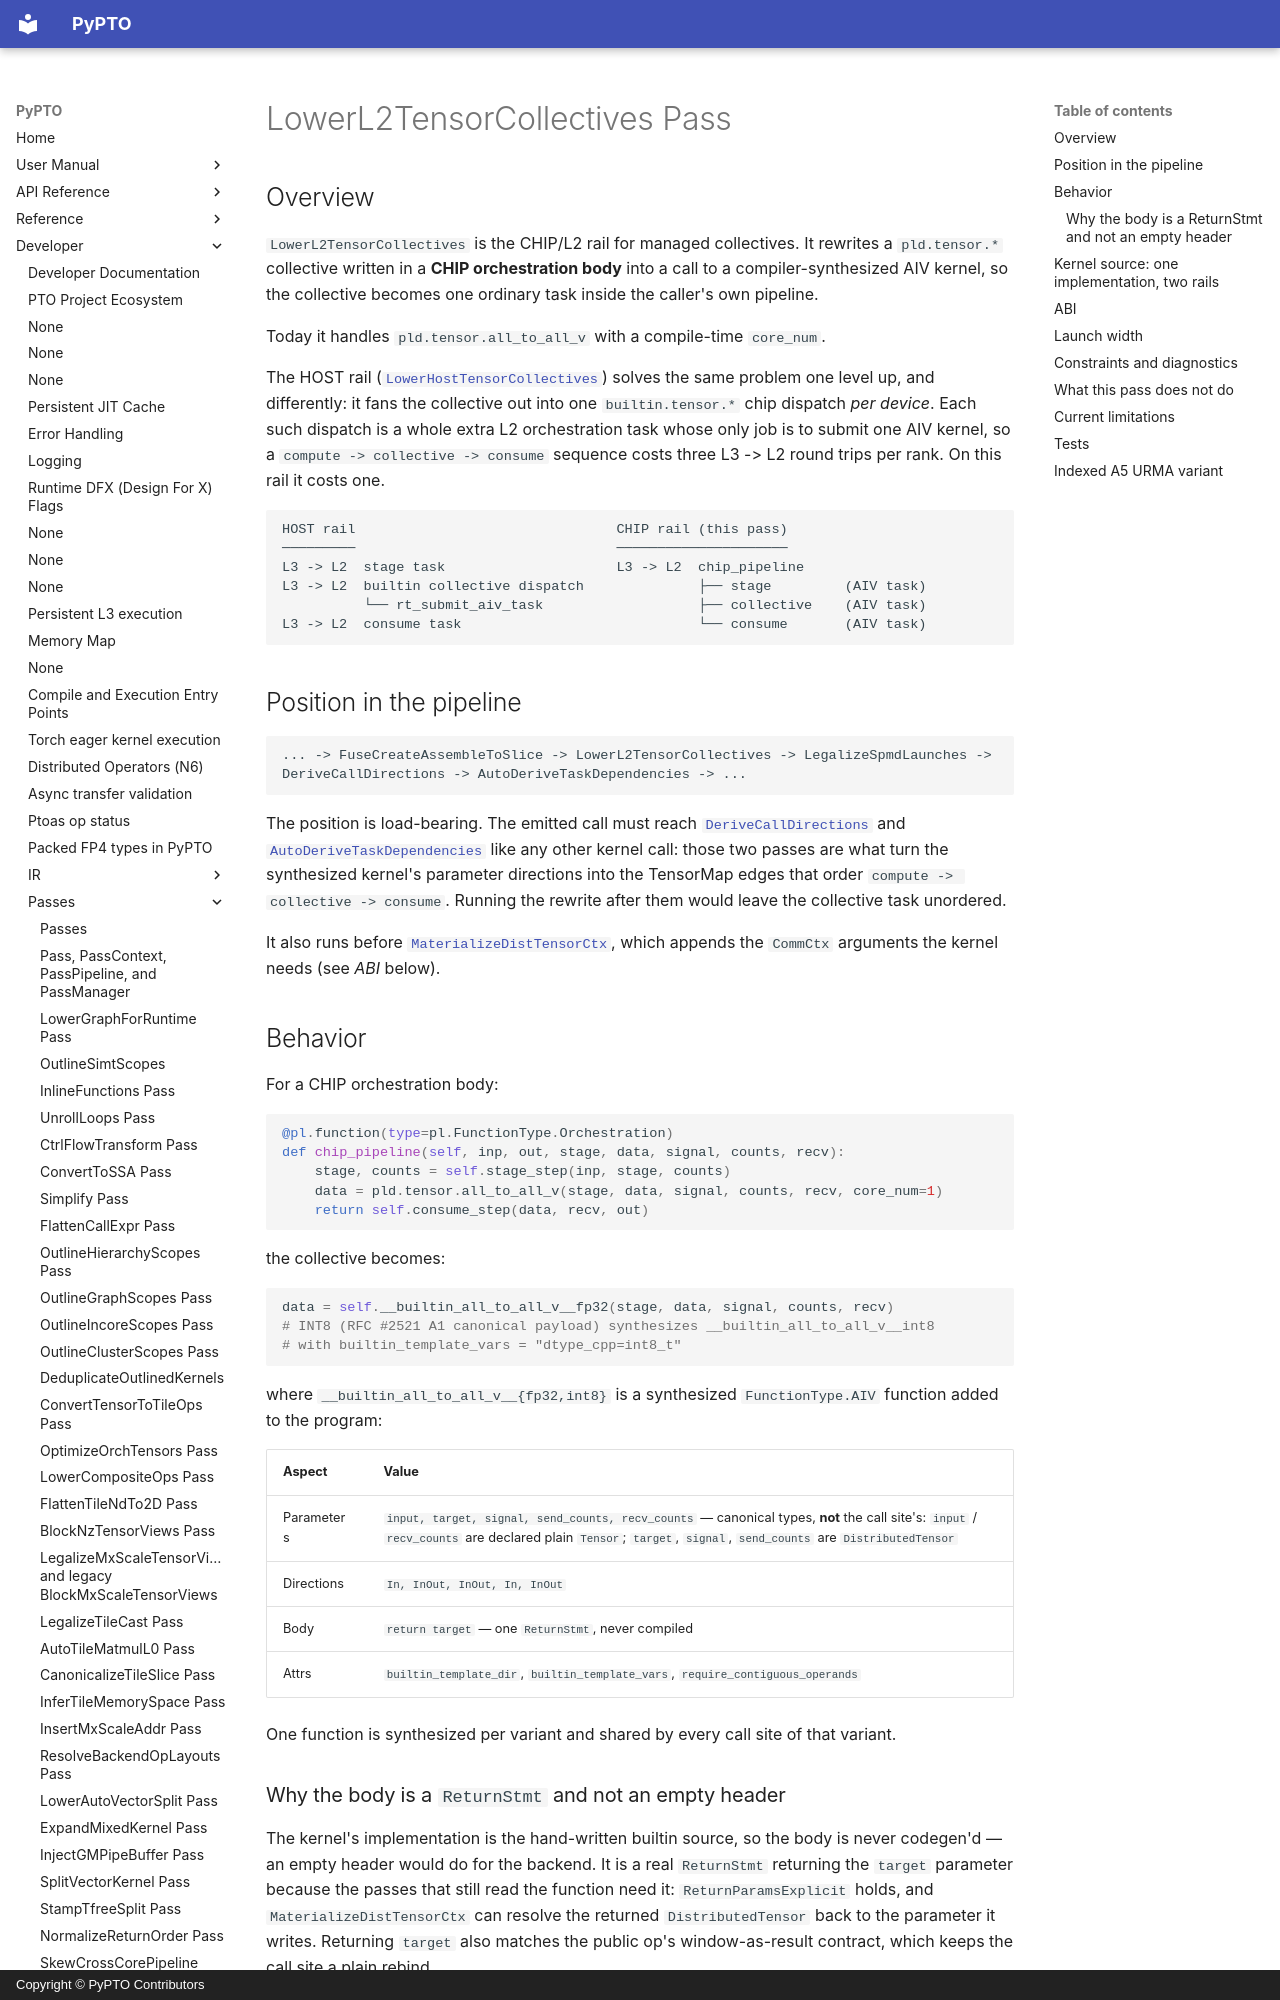

repository: hw-native-sys/pypto · page: en/dev/passes/44-lower_l2_tensor_collectives/index.html · generator: mkdocs · copyright: Copyright © PyPTO Contributors

# LowerL2TensorCollectives Pass

## Overview

`LowerL2TensorCollectives` is the CHIP/L2 rail for managed collectives. It
rewrites a `pld.tensor.*` collective written in a **CHIP orchestration body**
into a call to a compiler-synthesized AIV kernel, so the collective becomes one
ordinary task inside the caller's own pipeline.

Today it handles `pld.tensor.all_to_all_v` with a compile-time `core_num`.

The HOST rail ([`LowerHostTensorCollectives`](51-lower_host_tensor_collectives.md))
solves the same problem one level up, and differently: it fans the collective
out into one `builtin.tensor.*` chip dispatch *per device*. Each such dispatch is
a whole extra L2 orchestration task whose only job is to submit one AIV kernel,
so a `compute -> collective -> consume` sequence costs three L3 -> L2 round
trips per rank. On this rail it costs one.

```text
HOST rail                                CHIP rail (this pass)
─────────                                ─────────────────────
L3 -> L2  stage task                     L3 -> L2  chip_pipeline
L3 -> L2  builtin collective dispatch              ├── stage         (AIV task)
          └── rt_submit_aiv_task                   ├── collective    (AIV task)
L3 -> L2  consume task                             └── consume       (AIV task)
```

## Position in the pipeline

```text
... -> FuseCreateAssembleToSlice -> LowerL2TensorCollectives -> LegalizeSpmdLaunches -> DeriveCallDirections -> AutoDeriveTaskDependencies -> ...
```

The position is load-bearing. The emitted call must reach
[`DeriveCallDirections`](46-derive_call_directions.md) and
[`AutoDeriveTaskDependencies`](47-auto_derive_task_dependencies.md) like any
other kernel call: those two passes are what turn the synthesized kernel's
parameter directions into the TensorMap edges that order
`compute -> collective -> consume`. Running the rewrite after them would leave
the collective task unordered.

It also runs before
[`MaterializeDistTensorCtx`](52-materialize_dist_tensor_ctx.md), which appends
the `CommCtx` arguments the kernel needs (see *ABI* below).

## Behavior

For a CHIP orchestration body:

```python
@pl.function(type=pl.FunctionType.Orchestration)
def chip_pipeline(self, inp, out, stage, data, signal, counts, recv):
    stage, counts = self.stage_step(inp, stage, counts)
    data = pld.tensor.all_to_all_v(stage, data, signal, counts, recv, core_num=1)
    return self.consume_step(data, recv, out)
```

the collective becomes:

```python
data = self.__builtin_all_to_all_v__fp32(stage, data, signal, counts, recv)
# INT8 (RFC #2521 A1 canonical payload) synthesizes __builtin_all_to_all_v__int8
# with builtin_template_vars = "dtype_cpp=int8_t"
```

where `__builtin_all_to_all_v__{fp32,int8}` is a synthesized `FunctionType.AIV`
function added to the program:

| Aspect | Value |
| ------ | ----- |
| Parameters | `input, target, signal, send_counts, recv_counts` — canonical types, **not** the call site's: `input` / `recv_counts` are declared plain `Tensor`; `target`, `signal`, `send_counts` are `DistributedTensor` |
| Directions | `In, InOut, InOut, In, InOut` |
| Body | `return target` — one `ReturnStmt`, never compiled |
| Attrs | `builtin_template_dir`, `builtin_template_vars`, `require_contiguous_operands` |

One function is synthesized per variant and shared by every call site of that
variant.

### Why the body is a `ReturnStmt` and not an empty header

The kernel's implementation is the hand-written builtin source, so the body is
never codegen'd — an empty header would do for the backend. It is a real
`ReturnStmt` returning the `target` parameter because the passes that still read
the function need it: `ReturnParamsExplicit` holds, and
`MaterializeDistTensorCtx` can resolve the returned `DistributedTensor` back to
the parameter it writes. Returning `target` also matches the public op's
window-as-result contract, which keeps the call site a plain rebind.
